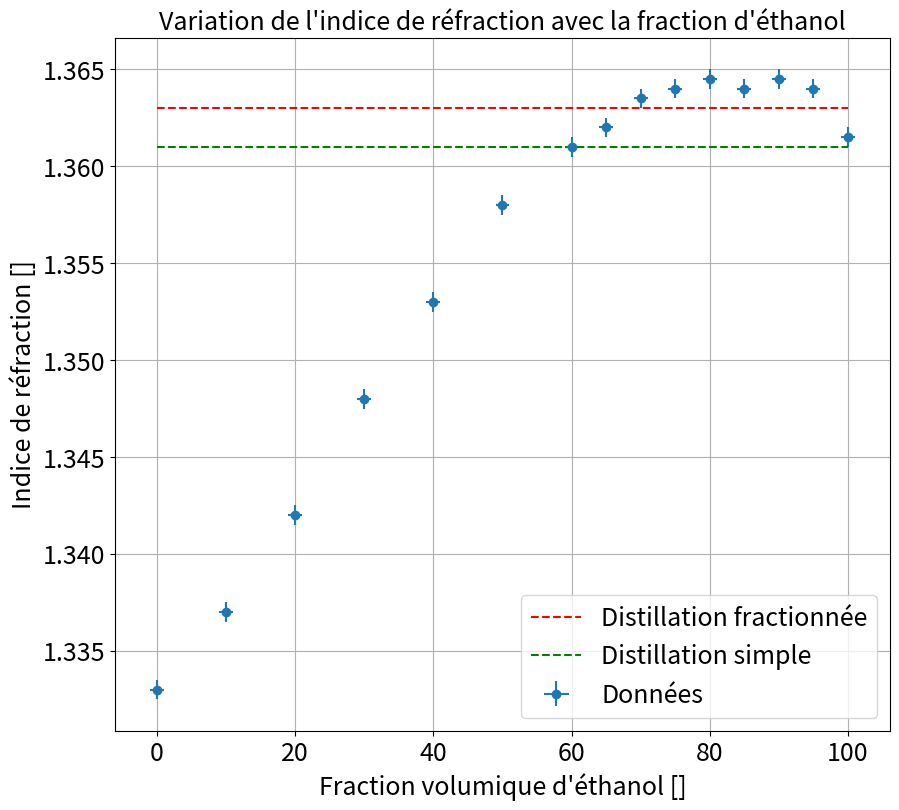
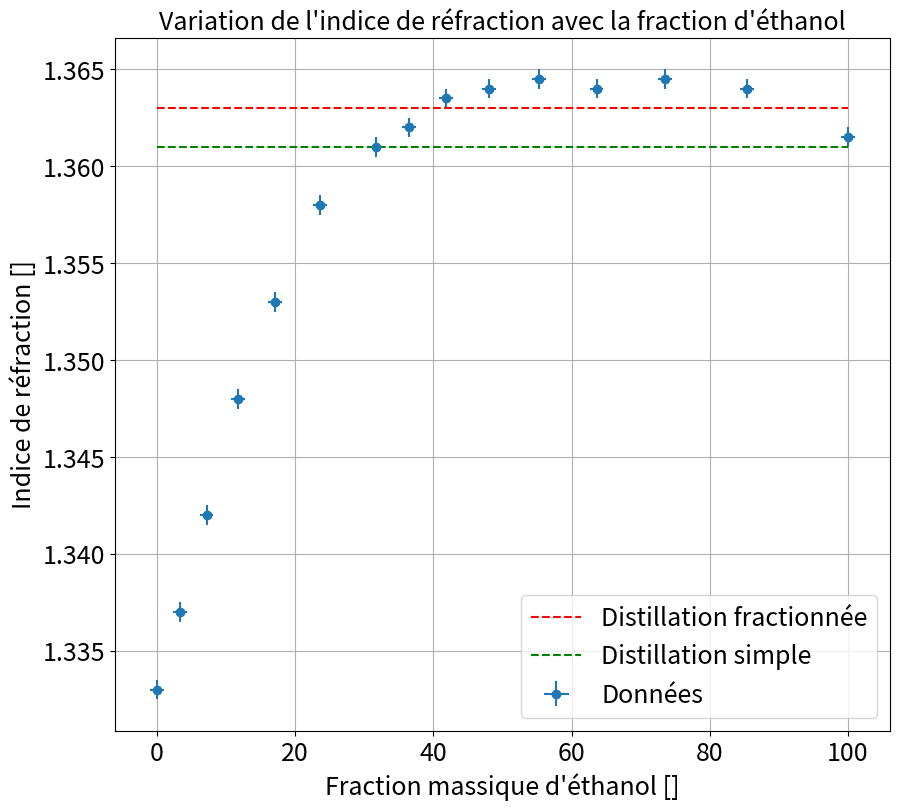

The matplotlib source for these figures, in order:
import numpy as np
import os
import scipy as sp
import matplotlib.pyplot as plt
from scipy.optimize import curve_fit

plt.close('all')
ftsize=18


### Données


xdata= np.array([0,10,20,30,40,50,60,65,70,75,80,85,90,95,100])
ydata = np.array([1.333,1.337,1.342,1.348,1.353,1.358,1.361,1.362,1.3635,1.364,1.3645,1.364,1.3645,1.364,1.3615])

xlive = np.linspace(0,100,10)
ylive = np.array([1.363]*len(xlive))

xlive1 = np.linspace(0,100,10)
ylive1 = np.array([1.361]*len(xlive1))

### Incertitudes

xerrdata=np.array([1]*len(xdata))
yerrdata=np.array([0.0005]*len(ydata))

### Noms axes et titre

ystr='Indice de réfraction []'
xstr="Fraction volumique d'éthanol []"
titlestr="Variation de l'indice de réfraction avec la fraction d'éthanol"


Reau=1000 #Masse volumique
Reth=789
Meau=18.02 #Masse molaire
Meth=46.07

xdata2 = (xdata*Reth/Reau/Meth)/(((100-xdata)*Reau/Reau/Meau)+(xdata*Reth/Reau/Meth))*100

### Tracé de la courbe

plt.figure(figsize=(10,9))
plt.errorbar(xdata,ydata,yerr=yerrdata,xerr=xerrdata,fmt='o',label='Données')

plt.plot(xlive, ylive, '--', c='red',label = 'Distillation fractionnée')
plt.plot(xlive1, ylive1, '--', c='green', label = 'Distillation simple')
plt.title(titlestr,fontsize=ftsize)
plt.grid(True)
plt.xticks(fontsize=ftsize)
plt.yticks(fontsize=ftsize)
plt.legend(fontsize=ftsize)
plt.xlabel(xstr,fontsize=ftsize)
plt.ylabel(ystr,fontsize=ftsize)
plt.show()


xstr="Fraction massique d'éthanol []"

plt.figure(figsize=(10,9))
plt.errorbar(xdata2,ydata,yerr=yerrdata,xerr=xerrdata,fmt='o',label='Données')

plt.plot(xlive, ylive, '--', c='red',label = 'Distillation fractionnée')
plt.plot(xlive1, ylive1, '--', c='green', label = 'Distillation simple')
plt.title(titlestr,fontsize=ftsize)
plt.grid(True)
plt.xticks(fontsize=ftsize)
plt.yticks(fontsize=ftsize)
plt.legend(fontsize=ftsize)
plt.xlabel(xstr,fontsize=ftsize)
plt.ylabel(ystr,fontsize=ftsize)
plt.show()